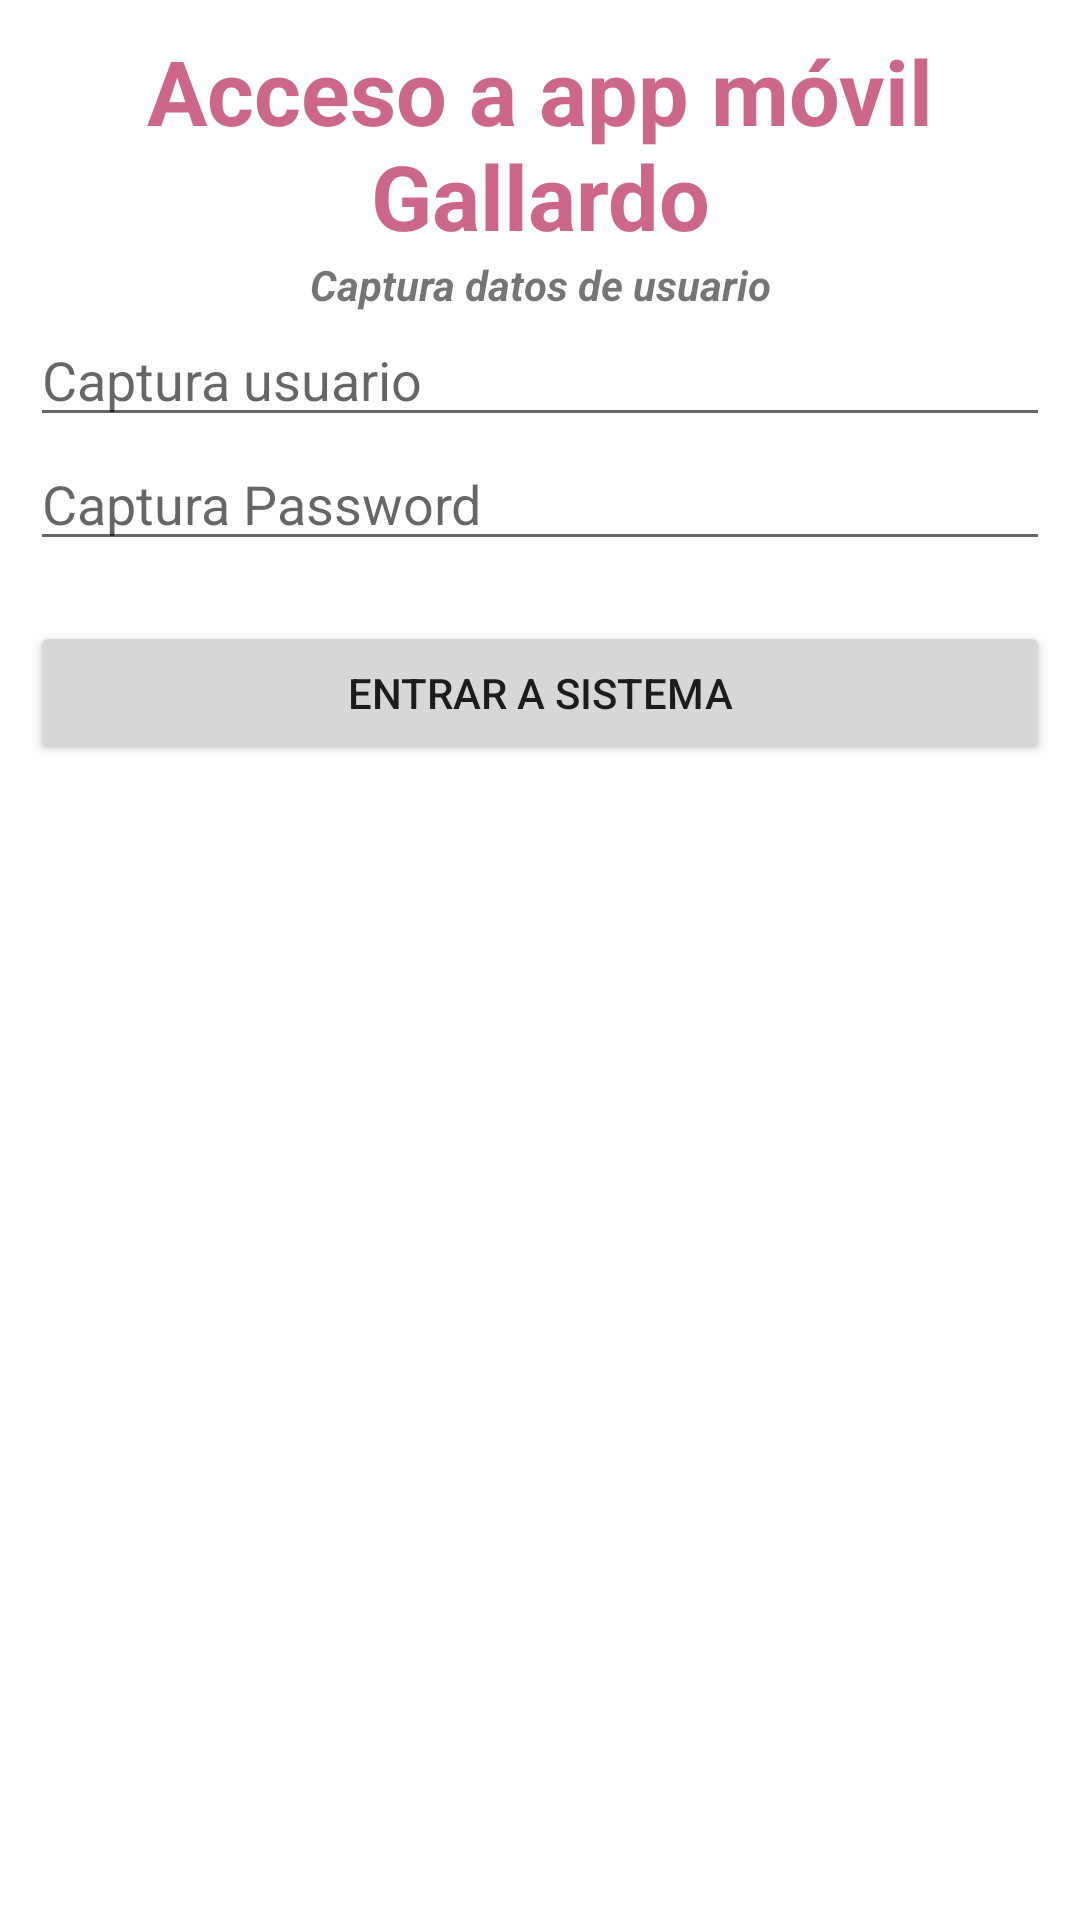

Android layout source for this screen:
<!-- AndroidManifest.xml: application theme Theme.Sesion3_4GallardoDTI -->
<!-- res/layout/activity_login.xml -->
<?xml version="1.0" encoding="utf-8"?>
<androidx.constraintlayout.widget.ConstraintLayout xmlns:android="http://schemas.android.com/apk/res/android"
    xmlns:app="http://schemas.android.com/apk/res-auto"
    xmlns:tools="http://schemas.android.com/tools"
    android:layout_width="match_parent"
    android:layout_height="match_parent"
    tools:context=".Login">

    <LinearLayout
        android:layout_width="match_parent"
        android:layout_height="match_parent"
        android:layout_marginStart="10dp"
        android:layout_marginTop="10dp"
        android:layout_marginEnd="10dp"
        android:layout_marginBottom="10dp"
        android:background="@drawable/acceso"
        android:orientation="vertical"
        app:layout_constraintBottom_toBottomOf="parent"
        app:layout_constraintEnd_toEndOf="parent"
        app:layout_constraintStart_toStartOf="parent"
        app:layout_constraintTop_toTopOf="parent">

        <TextView
            android:id="@+id/tvTitulo1"
            android:layout_width="match_parent"
            android:layout_height="wrap_content"
            android:gravity="center"
            android:text="Acceso a app móvil Gallardo"
            android:textColor="#CD678A"
            android:textSize="30sp"
            android:textStyle="bold" />

        <TextView
            android:id="@+id/tvInstruccion1"
            android:layout_width="match_parent"
            android:layout_height="wrap_content"
            android:gravity="center"
            android:text="Captura datos de usuario"
            android:textStyle="bold|italic" />

        <ImageView
            android:id="@+id/ivLogo1"
            android:layout_width="match_parent"
            android:layout_height="wrap_content"
            app:srcCompat="@drawable/ic_launcher_foreground" />

        <EditText
            android:id="@+id/etUsuario"
            android:layout_width="match_parent"
            android:layout_height="wrap_content"
            android:ems="10"
            android:hint="Captura usuario"
            android:inputType="textPersonName"
            tools:ignore="TouchTargetSizeCheck" />

        <EditText
            android:id="@+id/etPassword"
            android:layout_width="match_parent"
            android:layout_height="wrap_content"
            android:ems="10"
            android:hint="Captura Password"
            android:inputType="textPersonName"
            tools:ignore="TouchTargetSizeCheck" />

        <Button
            android:id="@+id/btnEntrarSistema"
            android:layout_width="match_parent"
            android:layout_height="wrap_content"
            android:layout_marginTop="20dp"
            android:text="Entrar a sistema" />
    </LinearLayout>
</androidx.constraintlayout.widget.ConstraintLayout>
<!-- resources referenced by this layout -->
<resources>
  <style name="Theme.Sesion3_4GallardoDTI" parent="Theme.MaterialComponents.DayNight.DarkActionBar">
          
          <item name="colorPrimary">@color/purple_500</item>
          <item name="colorPrimaryVariant">@color/purple_700</item>
          <item name="colorOnPrimary">@color/white</item>
          
          <item name="colorSecondary">@color/teal_200</item>
          <item name="colorSecondaryVariant">@color/teal_700</item>
          <item name="colorOnSecondary">@color/black</item>
          
          <item name="android:statusBarColor">?attr/colorPrimaryVariant</item>
          
      </style>
  <!-- not gathered from this repository: default colours our renderer supplied (Android Studio template values) -->
  <color name="purple_500">#FF6200EE</color>
  <color name="purple_700">#FF3700B3</color>
  <color name="teal_200">#FF03DAC5</color>
  <color name="teal_700">#FF018786</color>
  <color name="black">#FF000000</color>
  <color name="white">#FFFFFFFF</color>
</resources>
